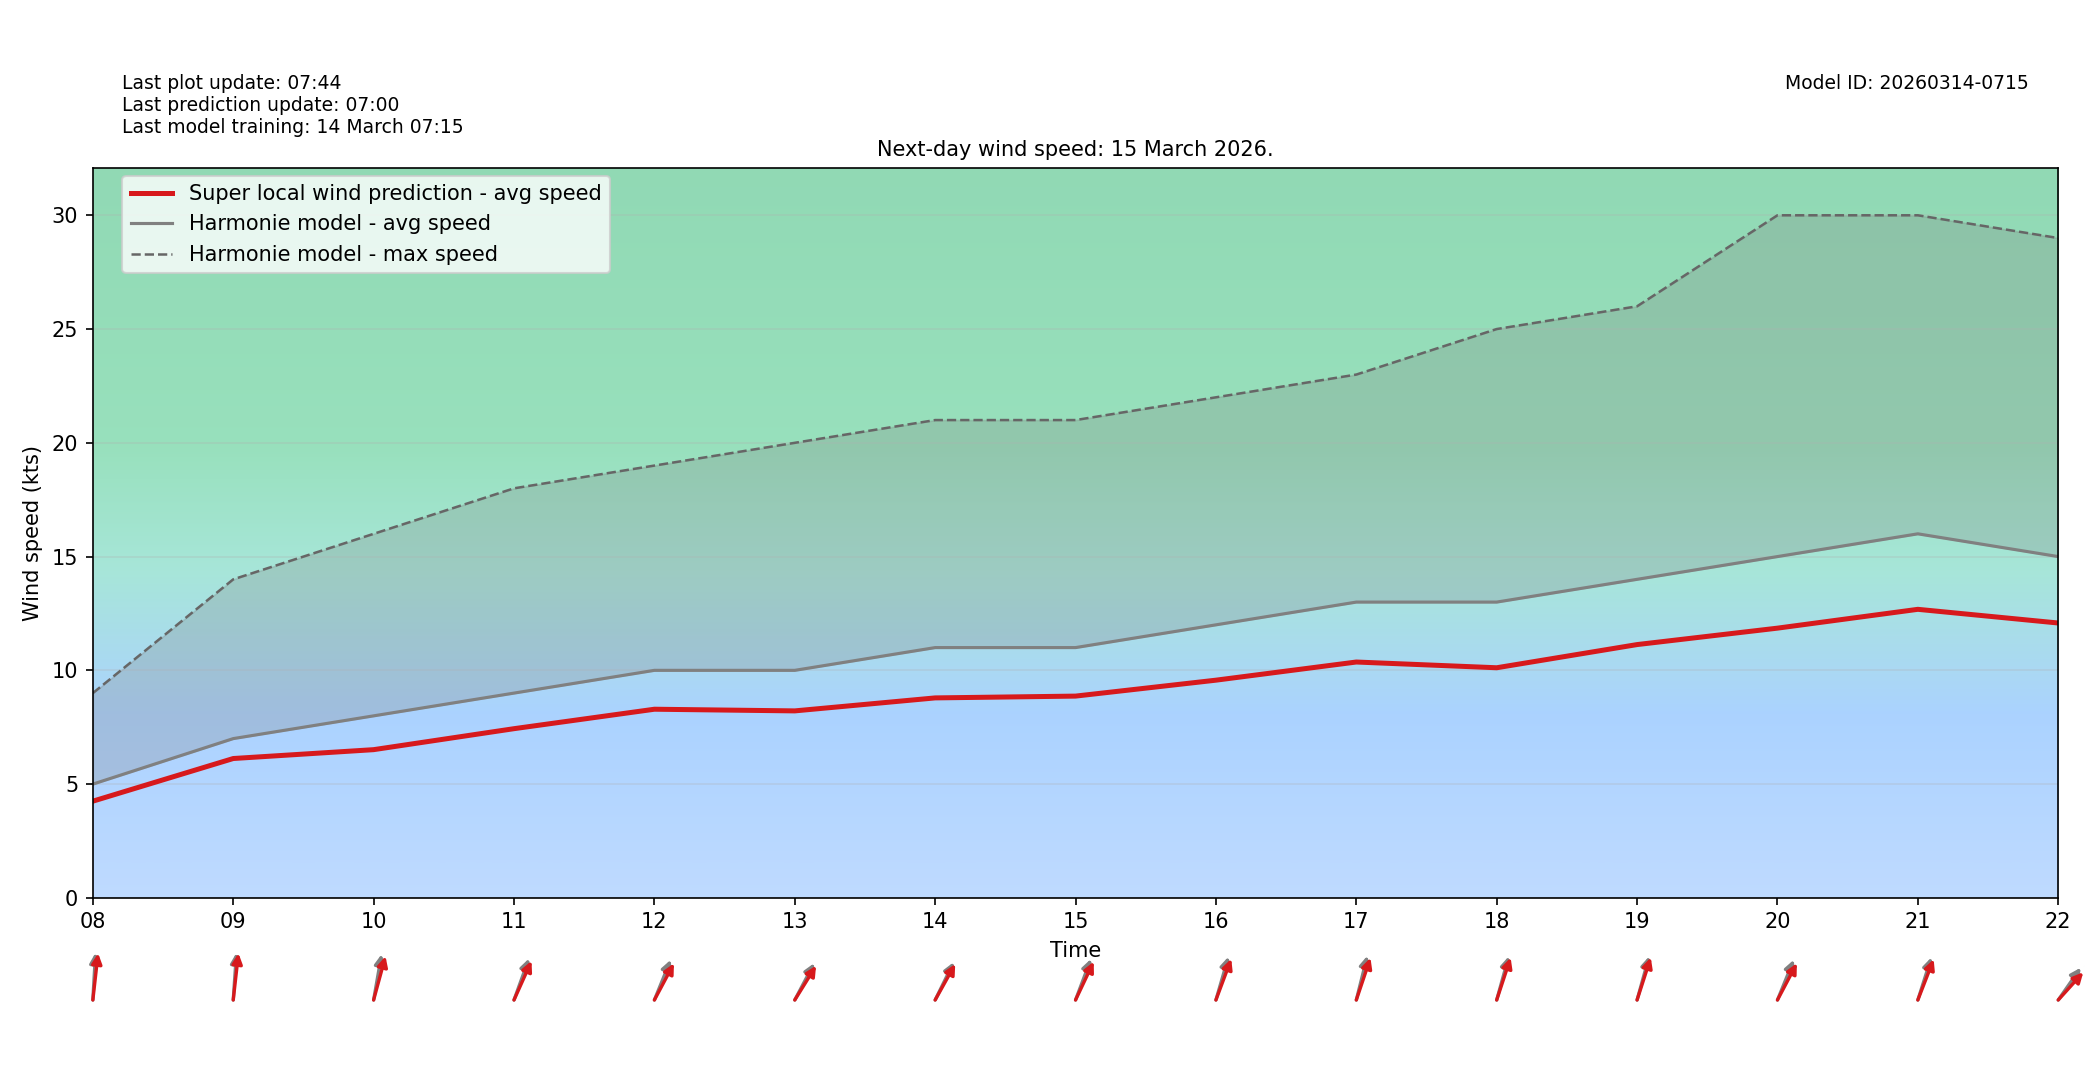

Values plotted in this chart, from the file beside it:
target_time_utc, hour_utc, forecast_wind_speed, lstm_pred_wind_speed, delta_speed_lstm_minus_forecast, forecast_wind_dir_deg, lstm_pred_wind_dir_deg, delta_dir_lstm_minus_forecast
2026-03-15T00:00:00Z, 00, 4.0, 3.262, -0.7377, 313.0, 318.8, 5.835
2026-03-15T01:00:00Z, 01, 3.0, 2.535, -0.465, 298.0, 302.6, 4.596
2026-03-15T02:00:00Z, 02, 4.0, 3.399, -0.6014, 319.0, 323.6, 4.594
2026-03-15T03:00:00Z, 03, 2.0, 1.775, -0.2249, 235.0, 240, 5.01
2026-03-15T04:00:00Z, 04, 3.0, 2.61, -0.3899, 213.0, 217.8, 4.845
2026-03-15T05:00:00Z, 05, 2.0, 1.777, -0.2234, 188.0, 191.9, 3.914
2026-03-15T06:00:00Z, 06, 4.0, 3.355, -0.6453, 185.0, 190.8, 5.836
2026-03-15T07:00:00Z, 07, 4.0, 3.335, -0.6645, 204.0, 207.3, 3.254
2026-03-15T08:00:00Z, 08, 5.0, 4.25, -0.75, 185.0, 189.8, 4.796
2026-03-15T09:00:00Z, 09, 7.0, 6.125, -0.8753, 186.0, 189.8, 3.79
2026-03-15T10:00:00Z, 10, 8.0, 6.514, -1.486, 195.0, 202.6, 7.648
2026-03-15T11:00:00Z, 11, 9.0, 7.436, -1.564, 209.0, 214.6, 5.561
2026-03-15T12:00:00Z, 12, 10.0, 8.291, -1.709, 212.0, 219.3, 7.307
2026-03-15T13:00:00Z, 13, 10.0, 8.218, -1.782, 219.0, 223.6, 4.637
2026-03-15T14:00:00Z, 14, 11.0, 8.789, -2.211, 217.0, 220.6, 3.551
2026-03-15T15:00:00Z, 15, 11.0, 8.868, -2.132, 210.0, 216, 6.033
2026-03-15T16:00:00Z, 16, 12.0, 9.568, -2.432, 204.0, 209.8, 5.835
2026-03-15T17:00:00Z, 17, 13.0, 10.37, -2.634, 201.0, 207.3, 6.292
2026-03-15T18:00:00Z, 18, 13.0, 10.11, -2.886, 203.0, 206.8, 3.826
2026-03-15T19:00:00Z, 19, 14.0, 11.13, -2.868, 203.0, 206.4, 3.375
2026-03-15T20:00:00Z, 20, 15.0, 11.85, -3.146, 212.0, 219, 7.022
2026-03-15T21:00:00Z, 21, 16.0, 12.68, -3.318, 206.0, 210.8, 4.843
2026-03-15T22:00:00Z, 22, 15.0, 12.08, -2.92, 227.0, 234.2, 7.235
2026-03-15T23:00:00Z, 23, 16.0, 12.3, -3.699, 258.0, 263.4, 5.435
